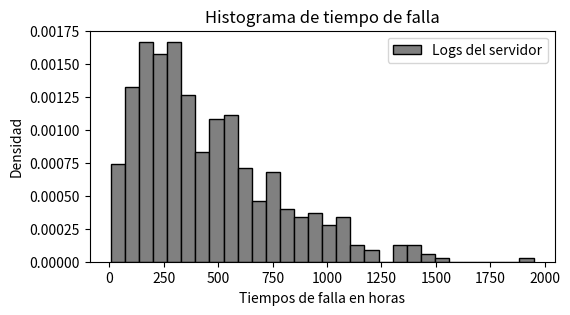
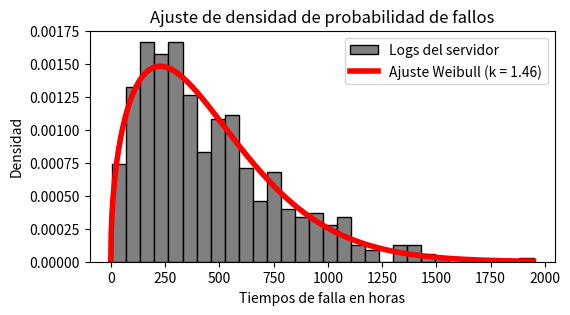
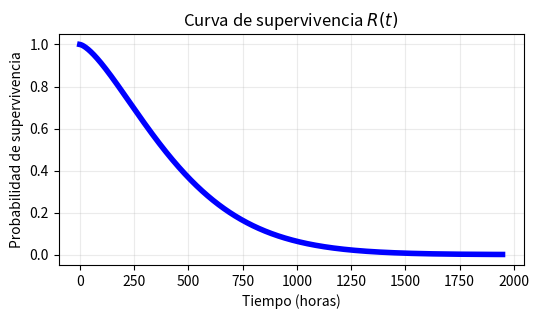

Here is the Python script that generated these plots, in order:
# Cargar librerías necesarias
# ---------------------------
import numpy as np
import matplotlib.pyplot as plt
from scipy.optimize import minimize
from scipy.stats import weibull_min
# Configuraciones iniciales
# -------------------------
plt.rcParams["figure.dpi"]


# Generación de datos simulados (logs del servidor)
# ------------------------------------------------
np.random.seed(2025)
# Parámetros reales
k_verdadero = 1.5
lambda_verdadero = 500
n_muestras = 500
# Generamos tiempos de falla (datos observables)
tiempos_falla = weibull_min.rvs(k_verdadero, scale = lambda_verdadero, size = n_muestras)
print(f"Datos generados: {n_muestras} observaciones.")
print(f"Ejemplos de tiempos de falla en horas: {tiempos_falla[:5]}")


# Histograma de los tiempos de falla
# ----------------------------------
fig, ax = plt.subplots(figsize = (6, 3))
ax.hist(tiempos_falla, bins = 30, density = True,
color = "gray", edgecolor = "black",
label = "Logs del servidor")
ax.set_title("Histograma de tiempo de falla")
ax.set_xlabel("Tiempos de falla en horas")
ax.set_ylabel("Densidad")
ax.legend()

# Definición del modelo de optimización
# -------------------------------------
def menos_log_verosimilitud(parametros, tiempos):
    k = np.exp(parametros[0])
    lam = np.exp(parametros[1])
    n = len(tiempos)
    sum_log_t = np.sum(np.log(tiempos))
    sum_t_lambda = np.sum((tiempos / lam) ** k)
    mlv = -n * np.log(k) + n * k * np.log(lam) - (k - 1) * sum_log_t + sum_t_lambda
    return mlv

# Proceso de optimización
# -----------------------
parametros_inicial = np.array([0.0, 0.0]) # Corresponde a k = 1 y lambda = 1

resultado = minimize(fun = menos_log_verosimilitud, x0 = parametros_inicial, args = (tiempos_falla),
method = "Nelder-Mead")

# Recuperar parámetros
k_estimado = np.exp(resultado.x[0])
lambda_estimado = np.exp(resultado.x[1])
print("--- Resultados de la Estimación ---")
print(f"Éxito: {resultado.success}")
print(f"Iteraciones: {resultado.nit}")
print(f"Parámetros Reales: k = {k_verdadero:.4f}, lambda = {lambda_verdadero:.4f}")
print(f"Parámetros Estimados: k = {k_estimado:.4f}, lambda = {lambda_estimado:.4f}")

# Ajuste de densidad de probabilidad de fallos
# -------------------------------------------
fig, ax = plt.subplots(figsize = (6, 3))
ax.hist(tiempos_falla, bins = 30, density = True,
color = "gray", edgecolor = "black",
label = "Logs del servidor")
x_ajuste = np.linspace(0, max(tiempos_falla), 1000)
y_ajuste = weibull_min.pdf(x_ajuste, k_estimado, scale = lambda_estimado)
ax.plot(x_ajuste, y_ajuste, 'r-', lw = 4,
label = f"Ajuste Weibull (k = {k_estimado:.2f})")
ax.set_title("Ajuste de densidad de probabilidad de fallos")
ax.set_xlabel("Tiempos de falla en horas")
ax.set_ylabel("Densidad")
ax.legend()
plt.show()

# Función de Supervivencia (Reliability Function R(t))
# R(t) = 1 - CDF(t)
fig, ax = plt.subplots(figsize = (6, 3))
reliability = np.exp(-(x_ajuste / lambda_estimado) ** k_estimado)
ax.plot(x_ajuste, reliability, "b-", lw = 4)
ax.set_title("Curva de supervivencia $R(t)$")
ax.set_xlabel("Tiempo (horas)")
ax.set_ylabel("Probabilidad de supervivencia")
ax.grid(True, alpha = 0.25)
plt.show()

